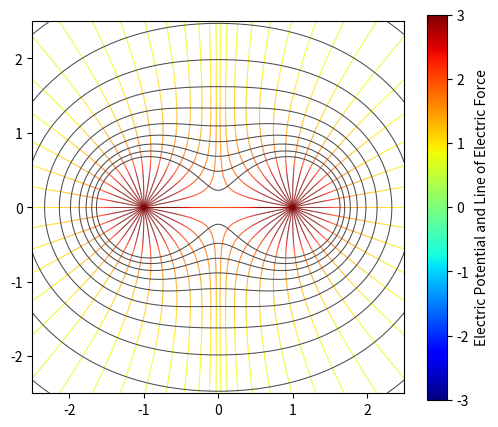

Python code for this plot:
import matplotlib.pyplot as plt
import matplotlib.collections as mcoll
import numpy as np
from matplotlib import cm
from scipy.integrate import ode as ode
from itertools import product
def colorline(
        x, y, v, cmap='copper', norm=plt.Normalize(-3.0, 3.0),
        linewidth=0.5, alpha=1.0):

    x,y,v = np.array(x),np.array(y),np.array(v)
    segments = make_segments(x, y)
    lc = mcoll.LineCollection(segments, array=v, cmap=cmap, norm=norm,
                              linewidth=linewidth, alpha=alpha)

    ax = plt.gca()
    ax.add_collection(lc)

    return lc

def make_segments(x, y):
    """
    Create list of line segments from x and y coordinates, in the correct format
    for LineCollection: an array of the form numlines x (points per line) x 2 (x
    and y) array
    """

    points = np.array([x, y]).T.reshape(-1, 1, 2)
    segments = np.concatenate([points[:-1], points[1:]], axis=1)
    return segments

class charge:
    def __init__(self, q, pos):
        self.q=q
        self.pos=pos
 
def E_point_charge(q, a, x, y):
    return q*(x-a[0])/((x-a[0])**2+(y-a[1])**2)**(1.5), \
        q*(y-a[1])/((x-a[0])**2+(y-a[1])**2)**(1.5)
 
def E_total(x, y, charges):
    Ex, Ey=0, 0
    for C in charges:
        E=E_point_charge(C.q, C.pos, x, y)
        Ex=Ex+E[0]
        Ey=Ey+E[1]
    return [ Ex, Ey ]

def E_norm(x,y, charges):
    Ex, Ey = E_total(x, y, charges)
    return np.sqrt(Ex**2+Ey*Ey)

def E_dir(t, y, charges):
    Ex, Ey=E_total(y[0], y[1], charges)
    n=np.sqrt(Ex**2+Ey*Ey)
    return [Ex/n, Ey/n]

def V_point_charge(q, a, x, y):
    return q/((x-a[0])**2+(y-a[1])**2)**(0.5)

def V_total(x, y, charges):
    V=0
    for C in charges:
        Vp=V_point_charge(C.q, C.pos, x, y)
        V = V+Vp
    return V

# charges and positions
# You can define
charges=[ charge(1, [-1, 0]), charge(1, [1, 0])]
 
# calculate field lines
x0, x1=-3, 3
y0, y1=-2.5, 2.5
R=0.01
# loop over all charges
xs,ys = [],[]
es = []
vs = []
for C in charges:
    # plot field lines starting in current charge
    dt=0.8*R
    if C.q<0:
        dt=-dt
    # loop over field lines starting in different directions 
    # around current charge
    for alpha in np.linspace(0, 2*np.pi*31/32, 32):
        r=ode(E_dir)
        r.set_integrator('vode')
        r.set_f_params(charges)
        x=[ C.pos[0] + np.cos(alpha)*R ]
        y=[ C.pos[1] + np.sin(alpha)*R ]
        e=[ E_norm(x[0],y[0],charges) ]
        v=[ V_total(x[0],y[0],charges)]
        r.set_initial_value([x[0], y[0]], 0)
        while r.successful():
            r.integrate(r.t+dt)
            x.append(r.y[0])
            y.append(r.y[1])
            e.append(E_norm(r.y[0],r.y[1],charges))
            v.append(V_total(r.y[0],r.y[1],charges))
            hit_charge=False
            # check if field line left drwaing area or ends in some charge
            for C2 in charges:
                if np.sqrt((r.y[0]-C2.pos[0])**2+(r.y[1]-C2.pos[1])**2)<R:
                    hit_charge=True
            if hit_charge or (not (x0<r.y[0] and r.y[0]<x1)) or \
                    (not (y0<r.y[1] and r.y[1]<y1)):
                break
        xs.append(x)
        ys.append(y)
        es.append(e)
        vs.append(v)


# calculate electric potential
vvs = []
xxs = []
yys = []
numcalcv = 300
for xx,yy in product(np.linspace(x0,x1,numcalcv),np.linspace(y0,y1,numcalcv)):
    xxs.append(xx)
    yys.append(yy)
    vvs.append(V_total(xx,yy,charges))
xxs = np.array(xxs)
yys = np.array(yys)
vvs = np.array(vvs)

fig, ax = plt.subplots(facecolor="w",figsize=(6,5))

for x,y,v in zip(xs,ys,vs):
    lc = colorline(x, y, v, cmap='jet',linewidth=0.75)
cbar = plt.colorbar(lc)
cbar.set_label("Electric Potential and Line of Electric Force")

clim0,clim1 = -2,2
vvs[np.where(vvs<clim0)] = clim0*0.999999 # to avoid error
vvs[np.where(vvs>clim1)] = clim1*0.999999 # to avoid error
plt.tricontour(xxs,yys,vvs,10,colors="0.3",linewidths=0.75)

plt.xlim(-2.5, 2.5)
plt.ylim(-2.5, 2.5)

ax.set_aspect("equal")
plt.savefig("electric_force_lines_change_lc_1.png",dpi=250,bbox_inches="tight",pad_inches=0.02)
plt.show()